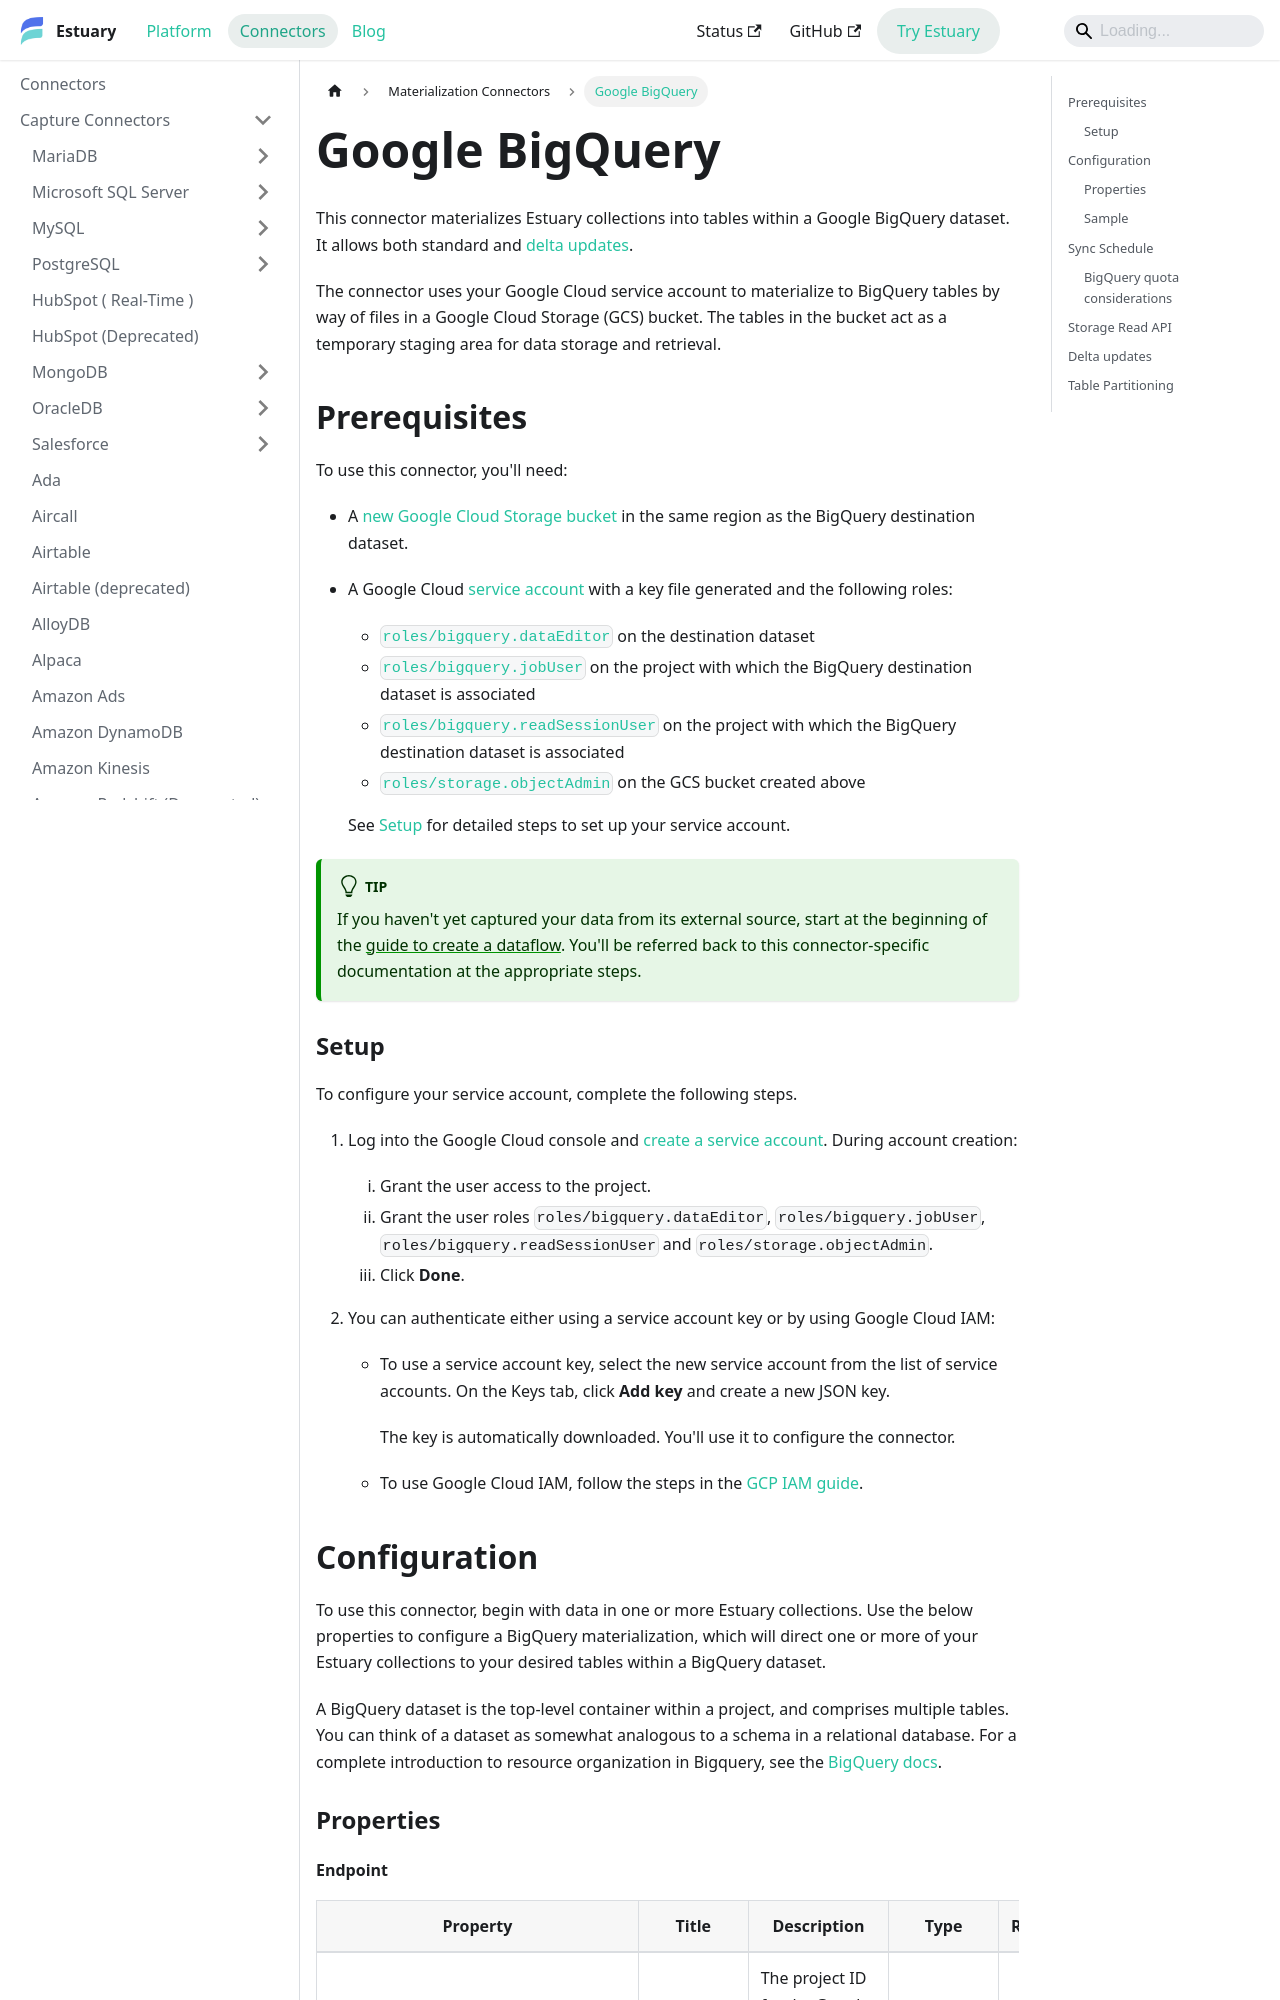

repository: estuary/flow · page: reference/Connectors/materialization-connectors/BigQuery/index.html · generator: docusaurus

---
description: Use the BigQuery connector to materialize Estuary collections into dataset tables. Supports IAM auth or service account credentials, delta updates, and sync schedules.
---

# Google BigQuery

This connector materializes Estuary collections into tables within a Google BigQuery dataset.
It allows both standard and [delta updates](#delta-updates).

The connector uses your Google Cloud service account to materialize to BigQuery tables by way of files in a Google Cloud Storage (GCS) bucket.
The tables in the bucket act as a temporary staging area for data storage and retrieval.

## Prerequisites

To use this connector, you'll need:

* A [new Google Cloud Storage bucket](https://cloud.google.com/storage/docs/creating-buckets) in the same region as the BigQuery destination dataset.

* A Google Cloud [service account](https://cloud.google.com/docs/authentication/getting-started) with a key file generated and the following roles:
    * [`roles/bigquery.dataEditor`](https://cloud.google.com/bigquery/docs/access-control#bigquery.dataEditor) on the destination dataset
    * [`roles/bigquery.jobUser`](https://cloud.google.com/bigquery/docs/access-control#bigquery.jobUser) on the
    project with which the BigQuery destination dataset is associated
    * [`roles/bigquery.readSessionUser`](https://cloud.google.com/bigquery/docs/access-control#bigquery.readSessionUser) on the
    project with which the BigQuery destination dataset is associated
    * [`roles/storage.objectAdmin`](https://cloud.google.com/storage/docs/access-control/iam-roles#standard-roles)
    on the GCS bucket created above

    See [Setup](#setup) for detailed steps to set up your service account.

:::tip
If you haven't yet captured your data from its external source, start at the beginning of the [guide to create a dataflow](../../../guides/create-dataflow.md). You'll be referred back to this connector-specific documentation at the appropriate steps.
:::

### Setup

To configure your service account, complete the following steps.

1. Log into the Google Cloud console and [create a service account](https://docs.cloud.google.com/iam/docs/service-accounts-create).
During account creation:
   1. Grant the user access to the project.
   2. Grant the user roles `roles/bigquery.dataEditor`, `roles/bigquery.jobUser`, `roles/bigquery.readSessionUser` and `roles/storage.objectAdmin`.
   3. Click **Done**.

2. You can authenticate either using a service account key or by using Google Cloud IAM:

   - To use a service account key, select the new service account from the list of service accounts. On the Keys tab, click **Add key** and create a new JSON key.

     The key is automatically downloaded. You'll use it to configure the connector.

   - To use Google Cloud IAM, follow the steps in the [GCP IAM guide](/guides/iam-auth/gcp/).
